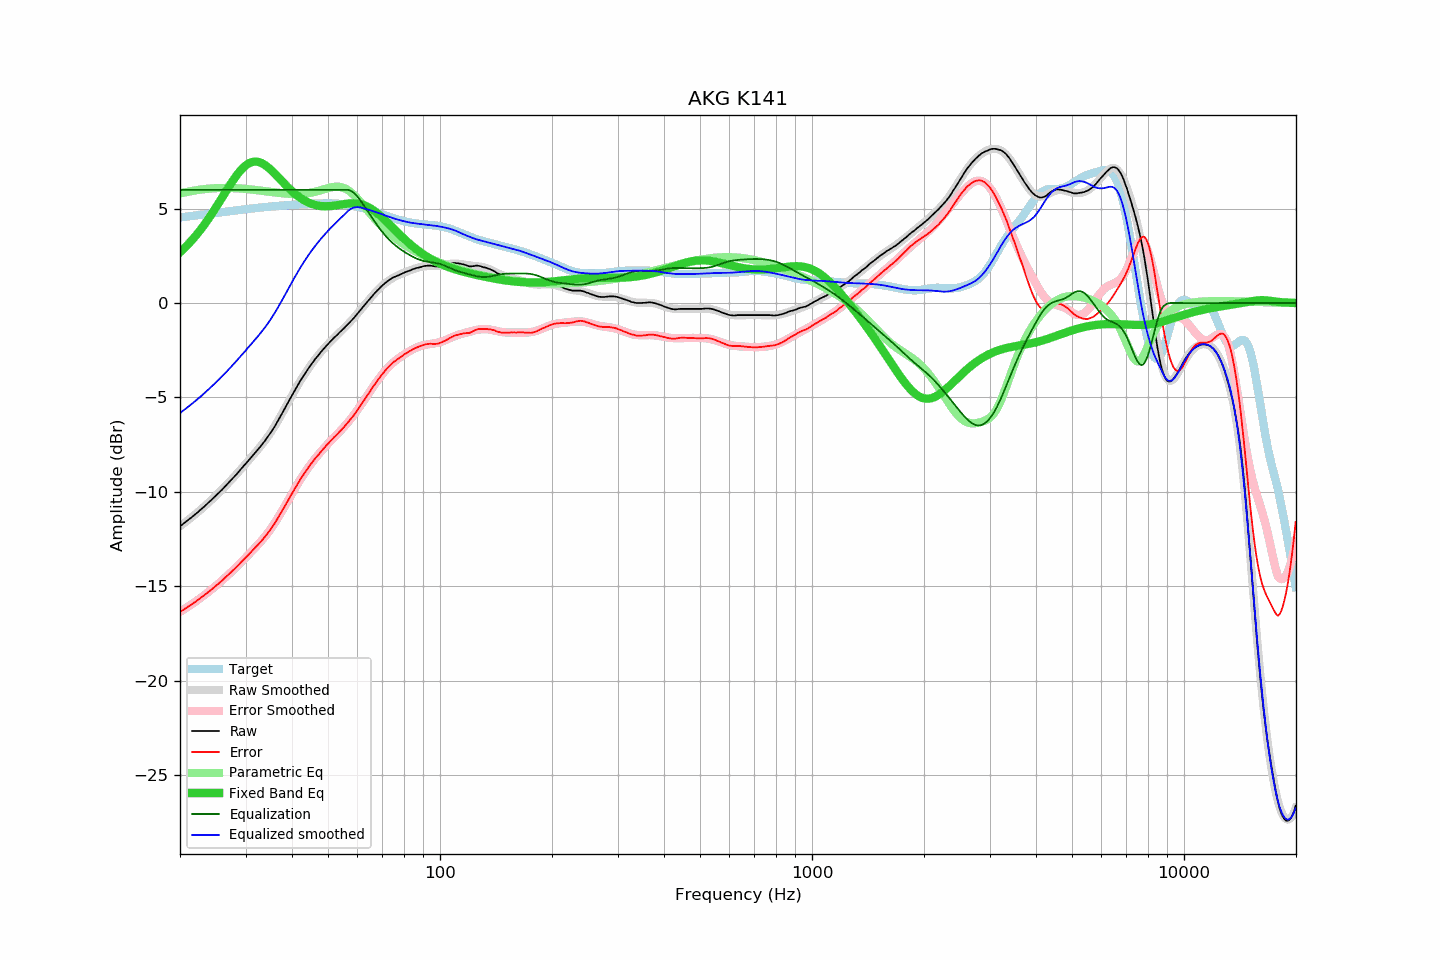

The file beside this chart, header and first rows:
frequency, raw, error, smoothed, error_smoothed, equalization, parametric_eq, equalized_raw, equalized_smoothed, target
20.00, -11.83, -16.37, -11.82, -16.36, 6.00, 2.69, -5.83, -5.82, 4.54
20.20, -11.76, -16.31, -11.76, -16.31, 6.00, 2.77, -5.76, -5.76, 4.55
20.40, -11.70, -16.26, -11.70, -16.25, 6.00, 2.85, -5.70, -5.70, 4.56
20.61, -11.63, -16.20, -11.63, -16.20, 6.00, 2.94, -5.63, -5.63, 4.57
20.81, -11.57, -16.15, -11.57, -16.15, 6.00, 3.02, -5.57, -5.57, 4.58
21.02, -11.50, -16.09, -11.50, -16.09, 6.00, 3.11, -5.50, -5.50, 4.59
21.23, -11.43, -16.03, -11.43, -16.03, 6.00, 3.20, -5.43, -5.43, 4.60
21.44, -11.37, -15.98, -11.37, -15.98, 6.00, 3.29, -5.37, -5.37, 4.61
21.66, -11.30, -15.92, -11.30, -15.92, 6.00, 3.39, -5.30, -5.30, 4.62
21.87, -11.23, -15.86, -11.23, -15.86, 6.00, 3.49, -5.23, -5.23, 4.63
22.09, -11.16, -15.80, -11.15, -15.80, 6.00, 3.59, -5.16, -5.15, 4.64
22.31, -11.09, -15.74, -11.08, -15.74, 6.00, 3.69, -5.09, -5.08, 4.65
22.54, -11.01, -15.67, -11.01, -15.67, 6.00, 3.80, -5.01, -5.01, 4.66
22.76, -10.94, -15.61, -10.94, -15.61, 6.00, 3.91, -4.94, -4.94, 4.67
22.99, -10.86, -15.54, -10.86, -15.55, 6.00, 4.02, -4.86, -4.86, 4.69
23.22, -10.79, -15.48, -10.79, -15.48, 6.00, 4.14, -4.79, -4.79, 4.70
23.45, -10.71, -15.42, -10.71, -15.42, 6.00, 4.26, -4.71, -4.71, 4.71
23.69, -10.63, -15.35, -10.63, -15.35, 6.00, 4.38, -4.63, -4.63, 4.72
23.92, -10.55, -15.28, -10.55, -15.28, 6.00, 4.50, -4.55, -4.55, 4.73
24.16, -10.48, -15.22, -10.47, -15.21, 6.00, 4.63, -4.48, -4.47, 4.74
24.40, -10.40, -15.15, -10.39, -15.15, 6.00, 4.75, -4.40, -4.39, 4.75
24.65, -10.31, -15.07, -10.31, -15.08, 6.00, 4.89, -4.31, -4.31, 4.76
24.89, -10.23, -15.00, -10.23, -15.00, 6.00, 5.02, -4.23, -4.23, 4.77
25.14, -10.15, -14.93, -10.15, -14.93, 6.00, 5.15, -4.15, -4.15, 4.79
25.39, -10.07, -14.86, -10.06, -14.86, 6.00, 5.29, -4.07, -4.06, 4.80
25.65, -9.98, -14.79, -9.98, -14.78, 6.00, 5.42, -3.98, -3.98, 4.81
25.91, -9.90, -14.72, -9.89, -14.71, 6.00, 5.56, -3.90, -3.89, 4.82
26.16, -9.81, -14.63, -9.81, -14.63, 6.00, 5.70, -3.81, -3.81, 4.83
26.43, -9.72, -14.56, -9.72, -14.56, 6.00, 5.84, -3.72, -3.72, 4.84
26.69, -9.63, -14.48, -9.63, -14.48, 6.00, 5.97, -3.63, -3.63, 4.85
26.96, -9.54, -14.40, -9.54, -14.40, 6.00, 6.11, -3.54, -3.54, 4.86
27.23, -9.45, -14.32, -9.45, -14.32, 6.00, 6.24, -3.45, -3.45, 4.87
27.50, -9.36, -14.24, -9.36, -14.24, 6.00, 6.37, -3.36, -3.36, 4.88
27.77, -9.27, -14.16, -9.27, -14.15, 6.00, 6.50, -3.27, -3.27, 4.89
28.05, -9.18, -14.08, -9.17, -14.07, 6.00, 6.62, -3.18, -3.17, 4.90
28.33, -9.09, -14.00, -9.08, -13.99, 6.00, 6.74, -3.09, -3.08, 4.91
28.62, -8.99, -13.91, -8.98, -13.90, 6.00, 6.85, -2.99, -2.98, 4.92
28.90, -8.89, -13.82, -8.89, -13.82, 6.00, 6.96, -2.89, -2.89, 4.93
29.19, -8.79, -13.73, -8.79, -13.73, 6.00, 7.06, -2.79, -2.79, 4.94
29.48, -8.69, -13.64, -8.69, -13.64, 6.00, 7.15, -2.69, -2.69, 4.95
29.78, -8.59, -13.55, -8.60, -13.56, 6.00, 7.23, -2.59, -2.60, 4.96
30.08, -8.50, -13.47, -8.50, -13.47, 6.00, 7.30, -2.50, -2.50, 4.97
30.38, -8.40, -13.38, -8.40, -13.38, 6.00, 7.36, -2.40, -2.40, 4.98
30.68, -8.30, -13.29, -8.30, -13.30, 6.00, 7.41, -2.30, -2.30, 4.99
30.99, -8.20, -13.20, -8.20, -13.21, 6.00, 7.45, -2.20, -2.20, 5.00
31.30, -8.10, -13.11, -8.11, -13.12, 6.00, 7.47, -2.10, -2.11, 5.01
31.61, -8.00, -13.02, -8.01, -13.03, 6.00, 7.49, -2.00, -2.01, 5.02
31.93, -7.90, -12.93, -7.91, -12.94, 6.00, 7.49, -1.90, -1.91, 5.03
32.24, -7.81, -12.85, -7.81, -12.85, 6.00, 7.49, -1.81, -1.81, 5.04
32.57, -7.71, -12.76, -7.70, -12.76, 6.00, 7.47, -1.71, -1.70, 5.05
32.89, -7.61, -12.67, -7.60, -12.66, 6.00, 7.44, -1.61, -1.60, 5.06
33.22, -7.50, -12.57, -7.49, -12.56, 6.00, 7.41, -1.50, -1.49, 5.07
33.55, -7.39, -12.47, -7.39, -12.46, 6.00, 7.36, -1.39, -1.39, 5.08
33.89, -7.28, -12.36, -7.27, -12.36, 6.00, 7.31, -1.28, -1.27, 5.09
34.23, -7.16, -12.25, -7.16, -12.25, 6.00, 7.24, -1.16, -1.16, 5.09
34.57, -7.04, -12.14, -7.04, -12.13, 6.00, 7.18, -1.04, -1.04, 5.10
34.92, -6.92, -12.03, -6.91, -12.02, 6.00, 7.10, -0.92, -0.91, 5.11
35.27, -6.79, -11.91, -6.78, -11.90, 6.00, 7.02, -0.79, -0.78, 5.12
35.62, -6.66, -11.78, -6.65, -11.77, 6.00, 6.94, -0.66, -0.65, 5.13
35.97, -6.53, -11.66, -6.51, -11.64, 6.00, 6.86, -0.53, -0.51, 5.13
... 635 more rows
